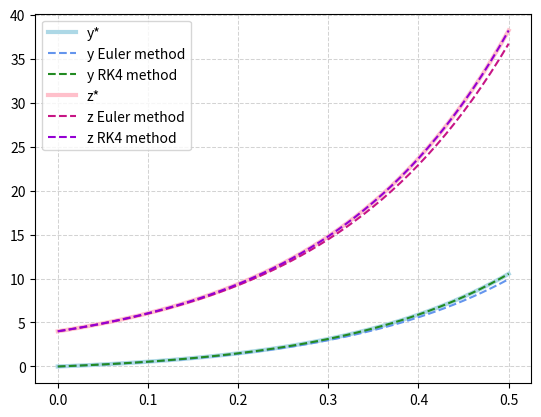

Here is the Python script that generated this plot:
import matplotlib.pyplot as plt
import math


def f(y, z):
    return 2 * y + z


def g(y, z):
    return 3 * y + 4 * z


def f_(x):
    return -math.e ** x + math.e ** (5 * x)


def g_(x):
    return math.e ** x + 3 * math.e ** (5 * x)


a, b = 0, 0.5
n = 50
h = (b - a) / n
x = [a + i * h for i in range(n + 1)]
y_euler_method, z_euler_method = [0], [4]
for i in range(n):
    y_euler_method.append(y_euler_method[-1] + h * f(y_euler_method[-1], z_euler_method[-1]))
    z_euler_method.append(z_euler_method[-1] + h * g(y_euler_method[-1], z_euler_method[-1]))

y_ = [f_(i) for i in x]
z_ = [g_(i) for i in x]

y_rk4_method, z_rk4_method = [0], [4]
for i in range(n):
    k1 = h * f(y_rk4_method[-1], z_rk4_method[-1])
    l1 = h * g(y_rk4_method[-1], z_rk4_method[-1])
    k2 = h * f(y_rk4_method[-1] + k1 / 2, z_rk4_method[-1] + l1 / 2)
    l2 = h * g(y_rk4_method[-1] + k1 / 2, z_rk4_method[-1] + l1 / 2)
    k3 = h * f(y_rk4_method[-1] + k2 / 2, z_rk4_method[-1] + l2 / 2)
    l3 = h * g(y_rk4_method[-1] + k2 / 2, z_rk4_method[-1] + l2 / 2)
    k4 = h * f(y_rk4_method[-1] + k3, z_rk4_method[-1] + l3)
    l4 = h * g(y_rk4_method[-1] + k3, z_rk4_method[-1] + l3)
    y_rk4_method.append(y_rk4_method[-1] + (k1 + 2 * k2 + 2 * k3 + k4) / 6)
    z_rk4_method.append(z_rk4_method[-1] + (l1 + 2 * l2 + 2 * l3 + l4) / 6)

plt.plot(x, y_, color='lightblue', linewidth=3)
plt.plot(x, y_euler_method, color='cornflowerblue', linestyle='--')
plt.plot(x, y_rk4_method, color='forestgreen', linestyle='--')
plt.plot(x, z_, color='pink', linewidth=3)
plt.plot(x, z_euler_method, color='mediumvioletred', linestyle='--')
plt.plot(x, z_rk4_method, color='darkviolet', linestyle='--')
plt.legend(['y*', 'y Euler method', 'y RK4 method', 'z*', 'z Euler method', 'z RK4 method'])
plt.grid(color='lightgray', linestyle='--', linewidth=0.75)
plt.show()
